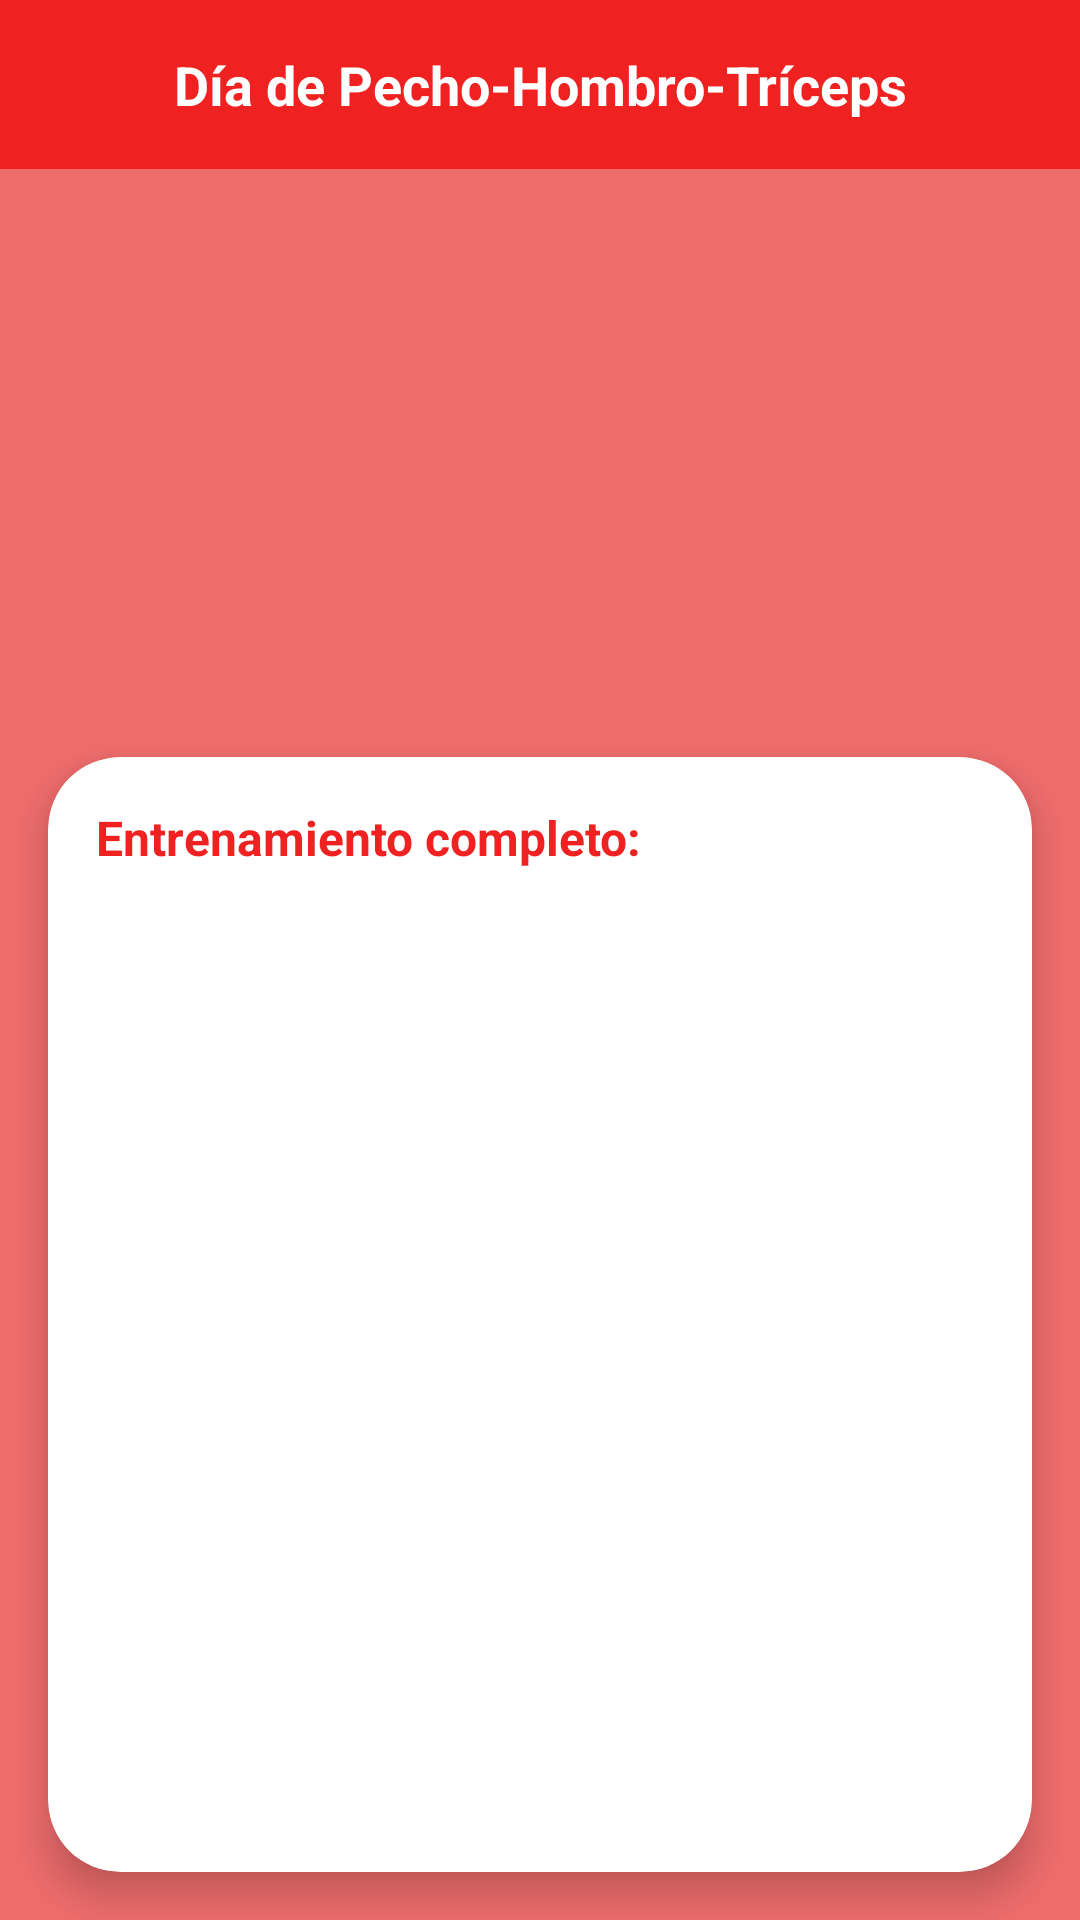

Here is an Android app screen rendered from its layout file. Give the layout XML and the strings, colors and styles it references.
<!-- AndroidManifest.xml: application theme Theme.IronGym -->
<!-- res/layout/activity_detalle_ejercicio.xml -->
<?xml version="1.0" encoding="utf-8"?>
<androidx.constraintlayout.widget.ConstraintLayout
    xmlns:android="http://schemas.android.com/apk/res/android"
    xmlns:app="http://schemas.android.com/apk/res-auto"
    xmlns:tools="http://schemas.android.com/tools"
    android:layout_width="match_parent"
    android:layout_height="match_parent"
    android:background="@color/red_claro"
    tools:context=".DetalleEjercicioActivity">

    <TextView
        android:id="@+id/tvTituloDia"
        android:layout_width="0dp"
        android:layout_height="wrap_content"
        android:text="@string/dia_pecho_hombro_triceps"
        android:textColor="@android:color/white"
        android:textSize="@dimen/text_titulo"
        android:textStyle="bold"
        android:gravity="center"
        android:background="@color/red_oscuro"
        android:padding="@dimen/padding_general"
        app:layout_constraintTop_toTopOf="parent"
        app:layout_constraintStart_toStartOf="parent"
        app:layout_constraintEnd_toEndOf="parent" />

    <ImageView
        android:id="@+id/ivDia"
        android:layout_width="0dp"
        android:layout_height="@dimen/altura_imagen_dieta"
        android:scaleType="centerCrop"
        android:src="@drawable/ic_launcher_background"
        app:layout_constraintTop_toBottomOf="@id/tvTituloDia"
        app:layout_constraintStart_toStartOf="parent"
        app:layout_constraintEnd_toEndOf="parent" />

    <ImageButton
        android:id="@+id/btnBackEjercicio"
        android:layout_width="@dimen/boton_icono"
        android:layout_height="@dimen/boton_icono"
        android:layout_margin="@dimen/margen_boton"
        android:background="@drawable/rounded_white_background"
        android:src="@drawable/ic_return"
        android:contentDescription="@string/volver"
        app:layout_constraintTop_toTopOf="@id/ivDia"
        app:layout_constraintStart_toStartOf="parent" />

    <androidx.cardview.widget.CardView
        android:id="@+id/cardEjercicios"
        android:layout_width="0dp"
        android:layout_height="0dp"
        android:layout_margin="@dimen/margen_general"
        app:cardCornerRadius="@dimen/card_corner_radius"
        app:cardElevation="@dimen/card_elevation"
        app:layout_constraintTop_toBottomOf="@id/ivDia"
        app:layout_constraintBottom_toBottomOf="parent"
        app:layout_constraintStart_toStartOf="parent"
        app:layout_constraintEnd_toEndOf="parent">

        <LinearLayout
            android:layout_width="match_parent"
            android:layout_height="match_parent"
            android:orientation="vertical"
            android:padding="@dimen/padding_card">

            <TextView
                android:id="@+id/tvSubtitulo"
                android:layout_width="wrap_content"
                android:layout_height="wrap_content"
                android:text="@string/entrenamiento_completo"
                android:textStyle="bold"
                android:textColor="@color/red_oscuro"
                android:textSize="@dimen/text_subtitulo"
                android:layout_marginBottom="@dimen/margen_inferior_subtitulo" />

            <androidx.recyclerview.widget.RecyclerView
                android:id="@+id/rvEjercicios"
                android:layout_width="match_parent"
                android:layout_height="wrap_content"
                android:nestedScrollingEnabled="false"
                tools:listitem="@layout/item_linea_ejercicio" />
        </LinearLayout>
    </androidx.cardview.widget.CardView>

</androidx.constraintlayout.widget.ConstraintLayout>
<!-- res/layout/item_linea_ejercicio.xml (included above) -->
<?xml version="1.0" encoding="utf-8"?>
<TextView xmlns:android="http://schemas.android.com/apk/res/android"
    android:id="@+id/tvLineaEjercicio"
    android:layout_width="match_parent"
    android:layout_height="wrap_content"
    android:text="@string/linea_ejercicio"
    android:textColor="@color/red_oscuro"
    android:textSize="14sp"
    android:layout_marginBottom="6dp" />
<!-- resources referenced by this layout -->
<resources>
  <color name="red_claro">#F06D6D</color>
  <color name="red_oscuro">#EF2121</color>
  <dimen name="altura_imagen_dieta">180dp</dimen>
  <dimen name="boton_icono">50dp</dimen>
  <dimen name="card_corner_radius">24dp</dimen>
  <dimen name="card_elevation">8dp</dimen>
  <dimen name="margen_boton">12dp</dimen>
  <dimen name="margen_general">16dp</dimen>
  <dimen name="margen_inferior_subtitulo">8dp</dimen>
  <dimen name="padding_card">16dp</dimen>
  <dimen name="padding_general">16dp</dimen>
  <dimen name="text_subtitulo">16sp</dimen>
  <dimen name="text_titulo">18sp</dimen>
  <string name="dia_pecho_hombro_triceps">Día de Pecho-Hombro-Tríceps</string>
  <string name="entrenamiento_completo">Entrenamiento completo:</string>
  <string name="linea_ejercicio">Press banca -&gt; 3 series x 10 reps</string>
  <string name="volver">Volver</string>
  <style name="Theme.IronGym" parent="Base.Theme.IronGym" />
  <style name="Base.Theme.IronGym" parent="Theme.Material3.DayNight.NoActionBar">
          
          
      </style>
</resources>
